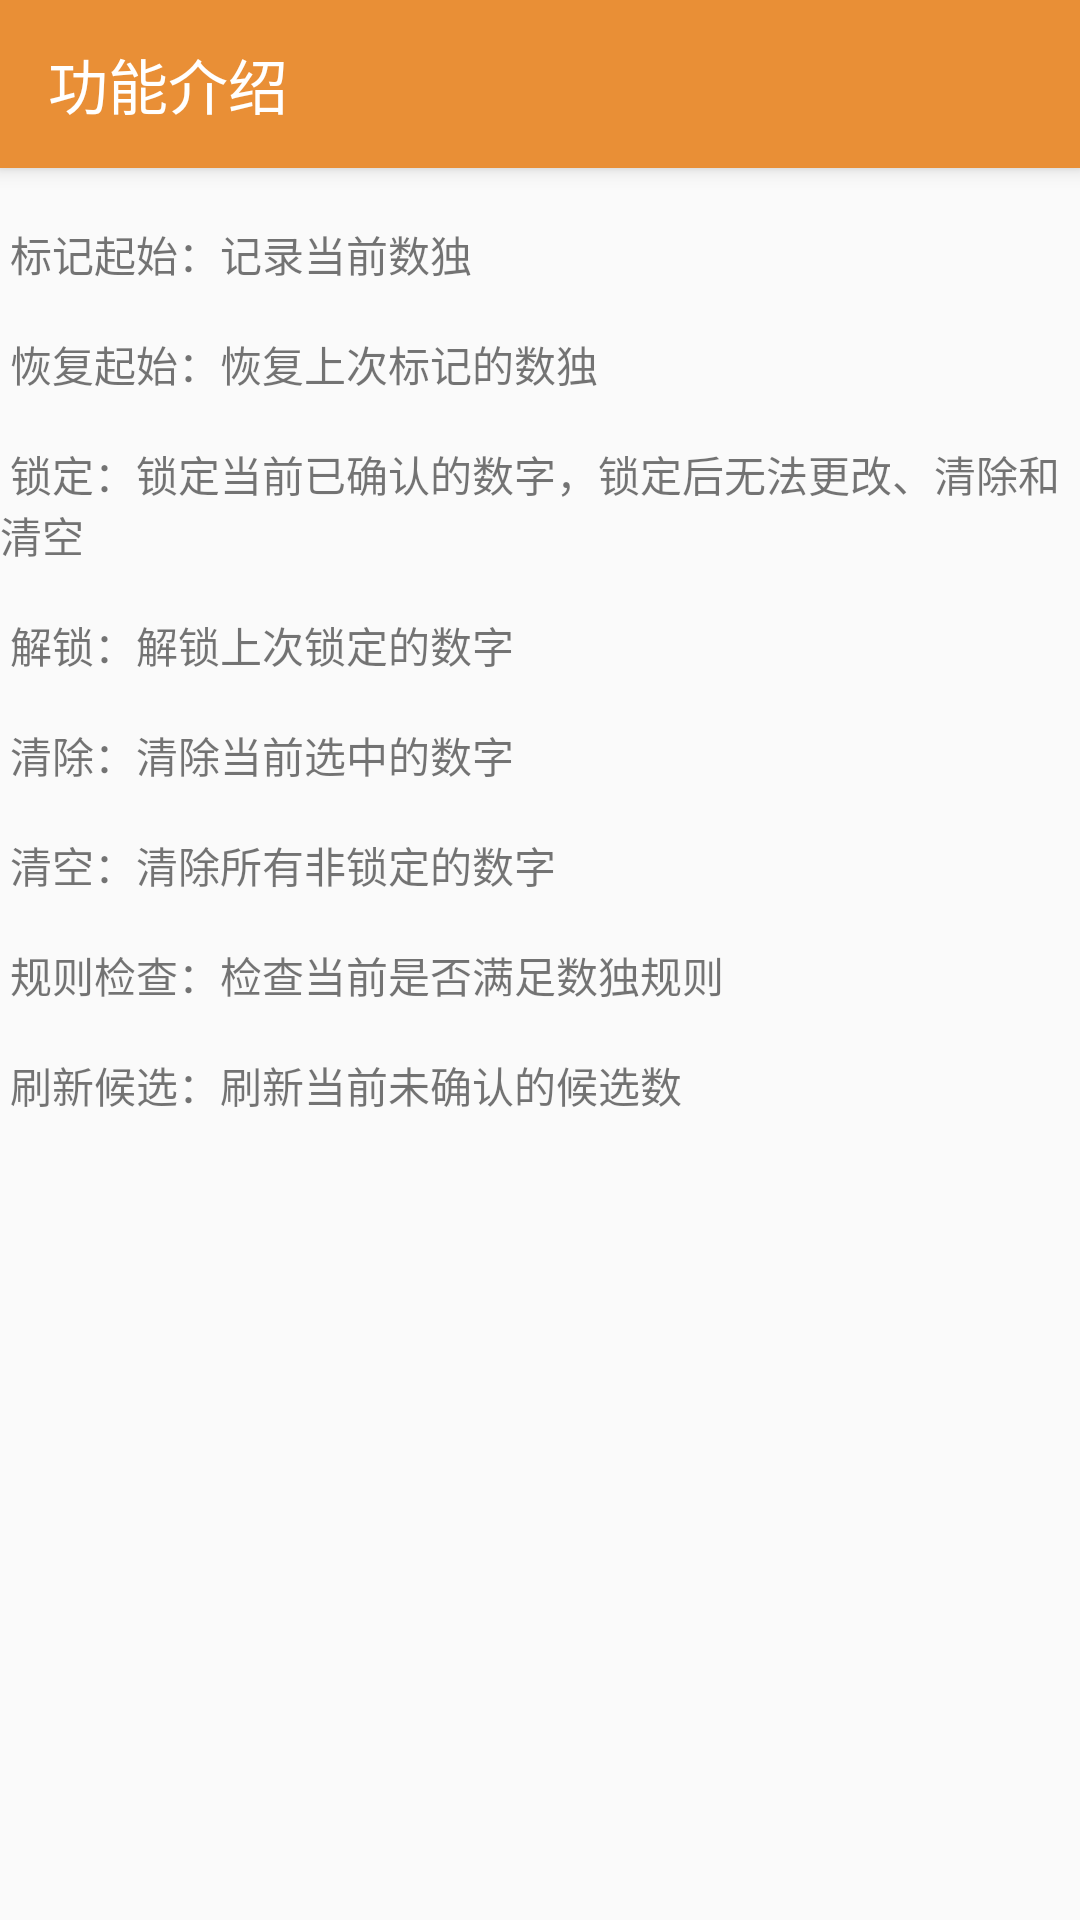

This screen was rendered from an Android layout file. Write that file and the resources it references.
<!-- AndroidManifest.xml: application theme Theme.SudokuGame -->
<!-- res/layout/activity_introduce.xml -->
<?xml version="1.0" encoding="utf-8"?>
<androidx.coordinatorlayout.widget.CoordinatorLayout xmlns:android="http://schemas.android.com/apk/res/android"
    xmlns:app="http://schemas.android.com/apk/res-auto"
    xmlns:tools="http://schemas.android.com/tools"
    android:layout_width="match_parent"
    android:layout_height="match_parent"
    tools:context=".ui.IntroduceActivity">

    <com.google.android.material.appbar.AppBarLayout
        android:layout_width="match_parent"
        android:layout_height="wrap_content">

        <androidx.appcompat.widget.Toolbar
            android:id="@+id/toolbar"
            android:layout_width="match_parent"
            android:layout_height="?attr/actionBarSize"
            android:background="?attr/colorPrimary"
            android:theme="@style/ThemeOverlay.AppCompat.Dark.ActionBar"
            app:popupTheme="@style/ThemeOverlay.AppCompat.Light"
            app:title="@string/introduce_title"
            app:layout_scrollFlags="scroll|enterAlways|snap"/>

    </com.google.android.material.appbar.AppBarLayout>

    <androidx.core.widget.NestedScrollView
        android:layout_width="match_parent"
        android:layout_height="match_parent"
        app:layout_behavior="@string/appbar_scrolling_view_behavior">

        <TextView
            android:layout_width="match_parent"
            android:layout_height="match_parent"
            android:text="@string/introduce_text"
            app:layout_behavior="@string/appbar_scrolling_view_behavior"/>

    </androidx.core.widget.NestedScrollView>

</androidx.coordinatorlayout.widget.CoordinatorLayout>
<!-- resources referenced by this layout -->
<resources>
  <string name="introduce_text">
          \n 标记起始：记录当前数独\n\n
          恢复起始：恢复上次标记的数独\n\n
          锁定：锁定当前已确认的数字，锁定后无法更改、清除和清空\n\n
          解锁：解锁上次锁定的数字\n\n
          清除：清除当前选中的数字\n\n
          清空：清除所有非锁定的数字\n\n
          规则检查：检查当前是否满足数独规则\n\n
          刷新候选：刷新当前未确认的候选数
      </string>
  <string name="introduce_title">功能介绍</string>
  <style name="Theme.SudokuGame" parent="Theme.AppCompat.Light.NoActionBar">
          
          <item name="colorPrimary">@color/light_orange</item>
          <item name="colorPrimaryVariant">@color/light_orange</item>
          <item name="colorOnPrimary">@color/white</item>
          
          <item name="colorSecondary">@color/teal_200</item>
          <item name="colorSecondaryVariant">@color/teal_700</item>
          <item name="colorOnSecondary">@color/black</item>
          
          <item name="android:statusBarColor" tools:targetApi="l">?attr/colorPrimaryVariant</item>
          
          <item name="colorAccent">?attr/colorPrimary</item>
      </style>
  <color name="light_orange">#FFE98F36</color>
  <color name="white">#FFFFFFFF</color>
  <color name="teal_200">#FF03DAC5</color>
  <color name="teal_700">#FF018786</color>
  <color name="black">#FF000000</color>
</resources>
